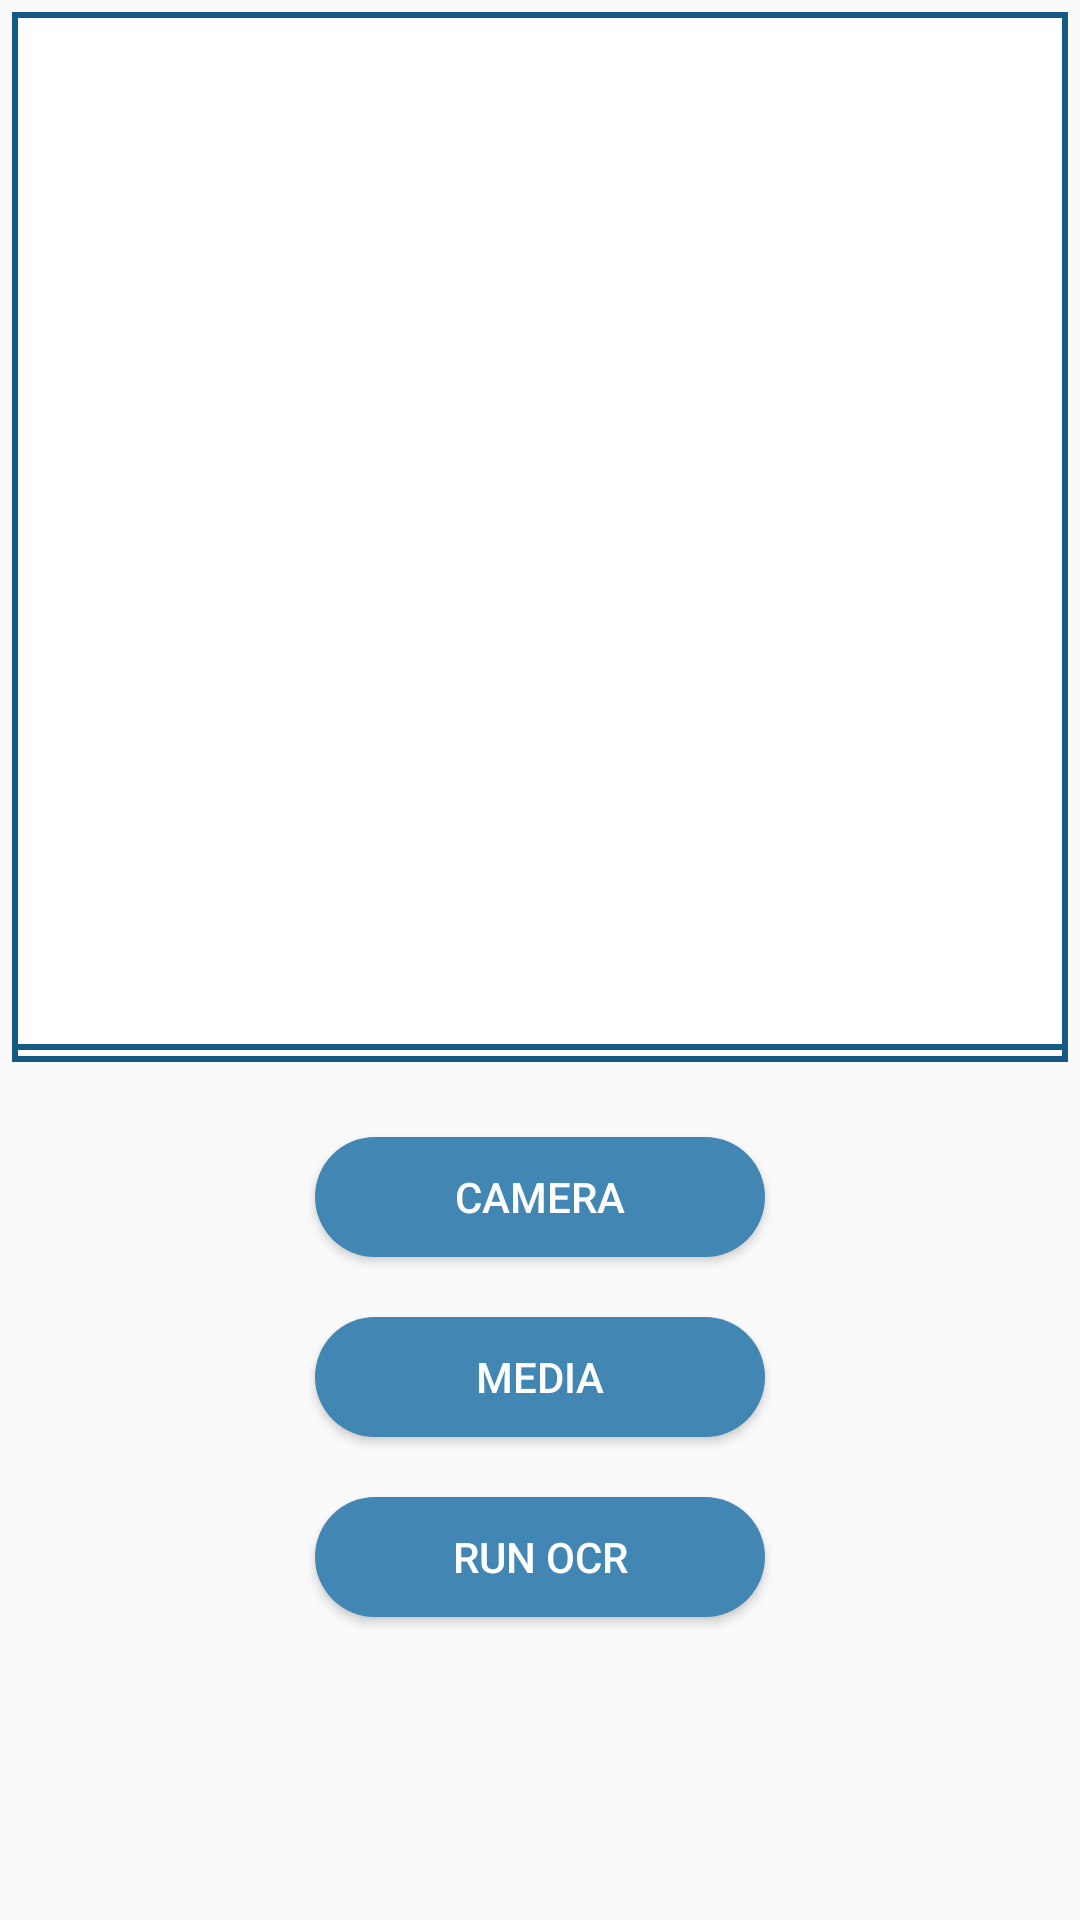

The Android layout XML behind this screen, and the referenced resources:
<!-- AndroidManifest.xml: application theme AppTheme -->
<!-- res/layout/activity_main.xml -->
<RelativeLayout xmlns:android="http://schemas.android.com/apk/res/android"
    xmlns:tools="http://schemas.android.com/tools"
    android:layout_width="match_parent"
    android:layout_height="match_parent"
    android:paddingBottom="4dp"
    android:paddingLeft="4dp"
    android:paddingTop="4dp"
    android:paddingRight="4dp"
    tools:context=".MainActivity">


    <ImageView
        android:id="@+id/scannedImage"
        android:src="@drawable/image_border"
        style="@style/myImageView"
        android:paddingBottom="4dp"
        android:layout_width="match_parent"
        android:layout_alignParentTop="true"
        android:layout_alignParentLeft="true"
        android:layout_alignParentStart="true"
        android:layout_height="350dp" />

    <Button
        android:id="@+id/cameraButton"
        android:layout_height="40dp"
        android:gravity="center"
        android:background="@drawable/button_shape"
        android:text="Camera"
        android:layout_width="150dp"
        android:textColor="#ffff"
        android:layout_below="@+id/scannedImage"
        android:layout_centerHorizontal="true"
        android:layout_marginTop="25dp" />

    <Button
        android:id="@+id/ocrButton"
        android:layout_height="40dp"
        android:gravity="center"
        android:background="@drawable/button_shape"
        android:textColor="#ffff"
        android:text="run ocr"
        android:layout_centerHorizontal="true"
        android:layout_below="@+id/mediaButton"
        android:layout_marginTop="20dp"
        android:layout_width="150dp" />

    <Button
        android:id="@+id/mediaButton"
        android:gravity="center"
        android:textColor="#ffff"
        android:background="@drawable/button_shape"
        android:text="Media"
        android:layout_width="150dp"
        android:layout_height="40dp"
        android:layout_marginTop="20dp"
        android:layout_centerHorizontal="true"
        android:layout_below="@+id/cameraButton" />


</RelativeLayout>
<!-- resources referenced by this layout -->
<resources>
  <!-- drawable button_shape (drawable) -->
  <?xml version="1.0" encoding="utf-8"?>
  <shape xmlns:android="http://schemas.android.com/apk/res/android" android:shape="rectangle" >
      <corners
          android:radius="30dp"
          />
      <solid
          android:color="@color/colorPrimary"
          />
      <padding
          android:left="0dp"
          android:top="0dp"
          android:right="0dp"
          android:bottom="0dp"
          />
      <size
          android:width="270dp"
          android:height="60dp"
          />
  </shape>
  <!-- drawable image_border (drawable) -->
  <?xml version="1.0" encoding="utf-8"?>
  <layer-list xmlns:android="http://schemas.android.com/apk/res/android">
      <item >
          <shape android:shape="rectangle">
              <gradient android:angle="90"
                  android:startColor="@color/colorPrimaryDark"
                  android:centerColor="@color/colorPrimaryDark"
                  android:endColor="@color/colorPrimaryDark" />
          </shape>
      </item>
  
      <item android:top="2dp" android:left="2dp"
          android:right="2dp" android:bottom="2dp" >
          <shape android:shape="rectangle">
              <solid android:color="#ffffff"
                  />
          </shape>
      </item>
  
  </layer-list>
  <style name="myImageView">
          
          <item name="android:background">@drawable/image_border</item>
          <item name="android:scaleType">fitXY</item>
      </style>
  <style name="AppTheme" parent="Theme.AppCompat.Light.DarkActionBar">
          
          <item name="colorPrimary">@color/colorPrimary</item>
          <item name="colorPrimaryDark">@color/colorPrimaryDark</item>
          <item name="colorAccent">@color/colorAccent</item>
      </style>
  <color name="colorPrimary">#4286b3</color>
  <color name="colorPrimaryDark">#155a85</color>
  <color name="colorAccent">#FF1493</color>
</resources>
